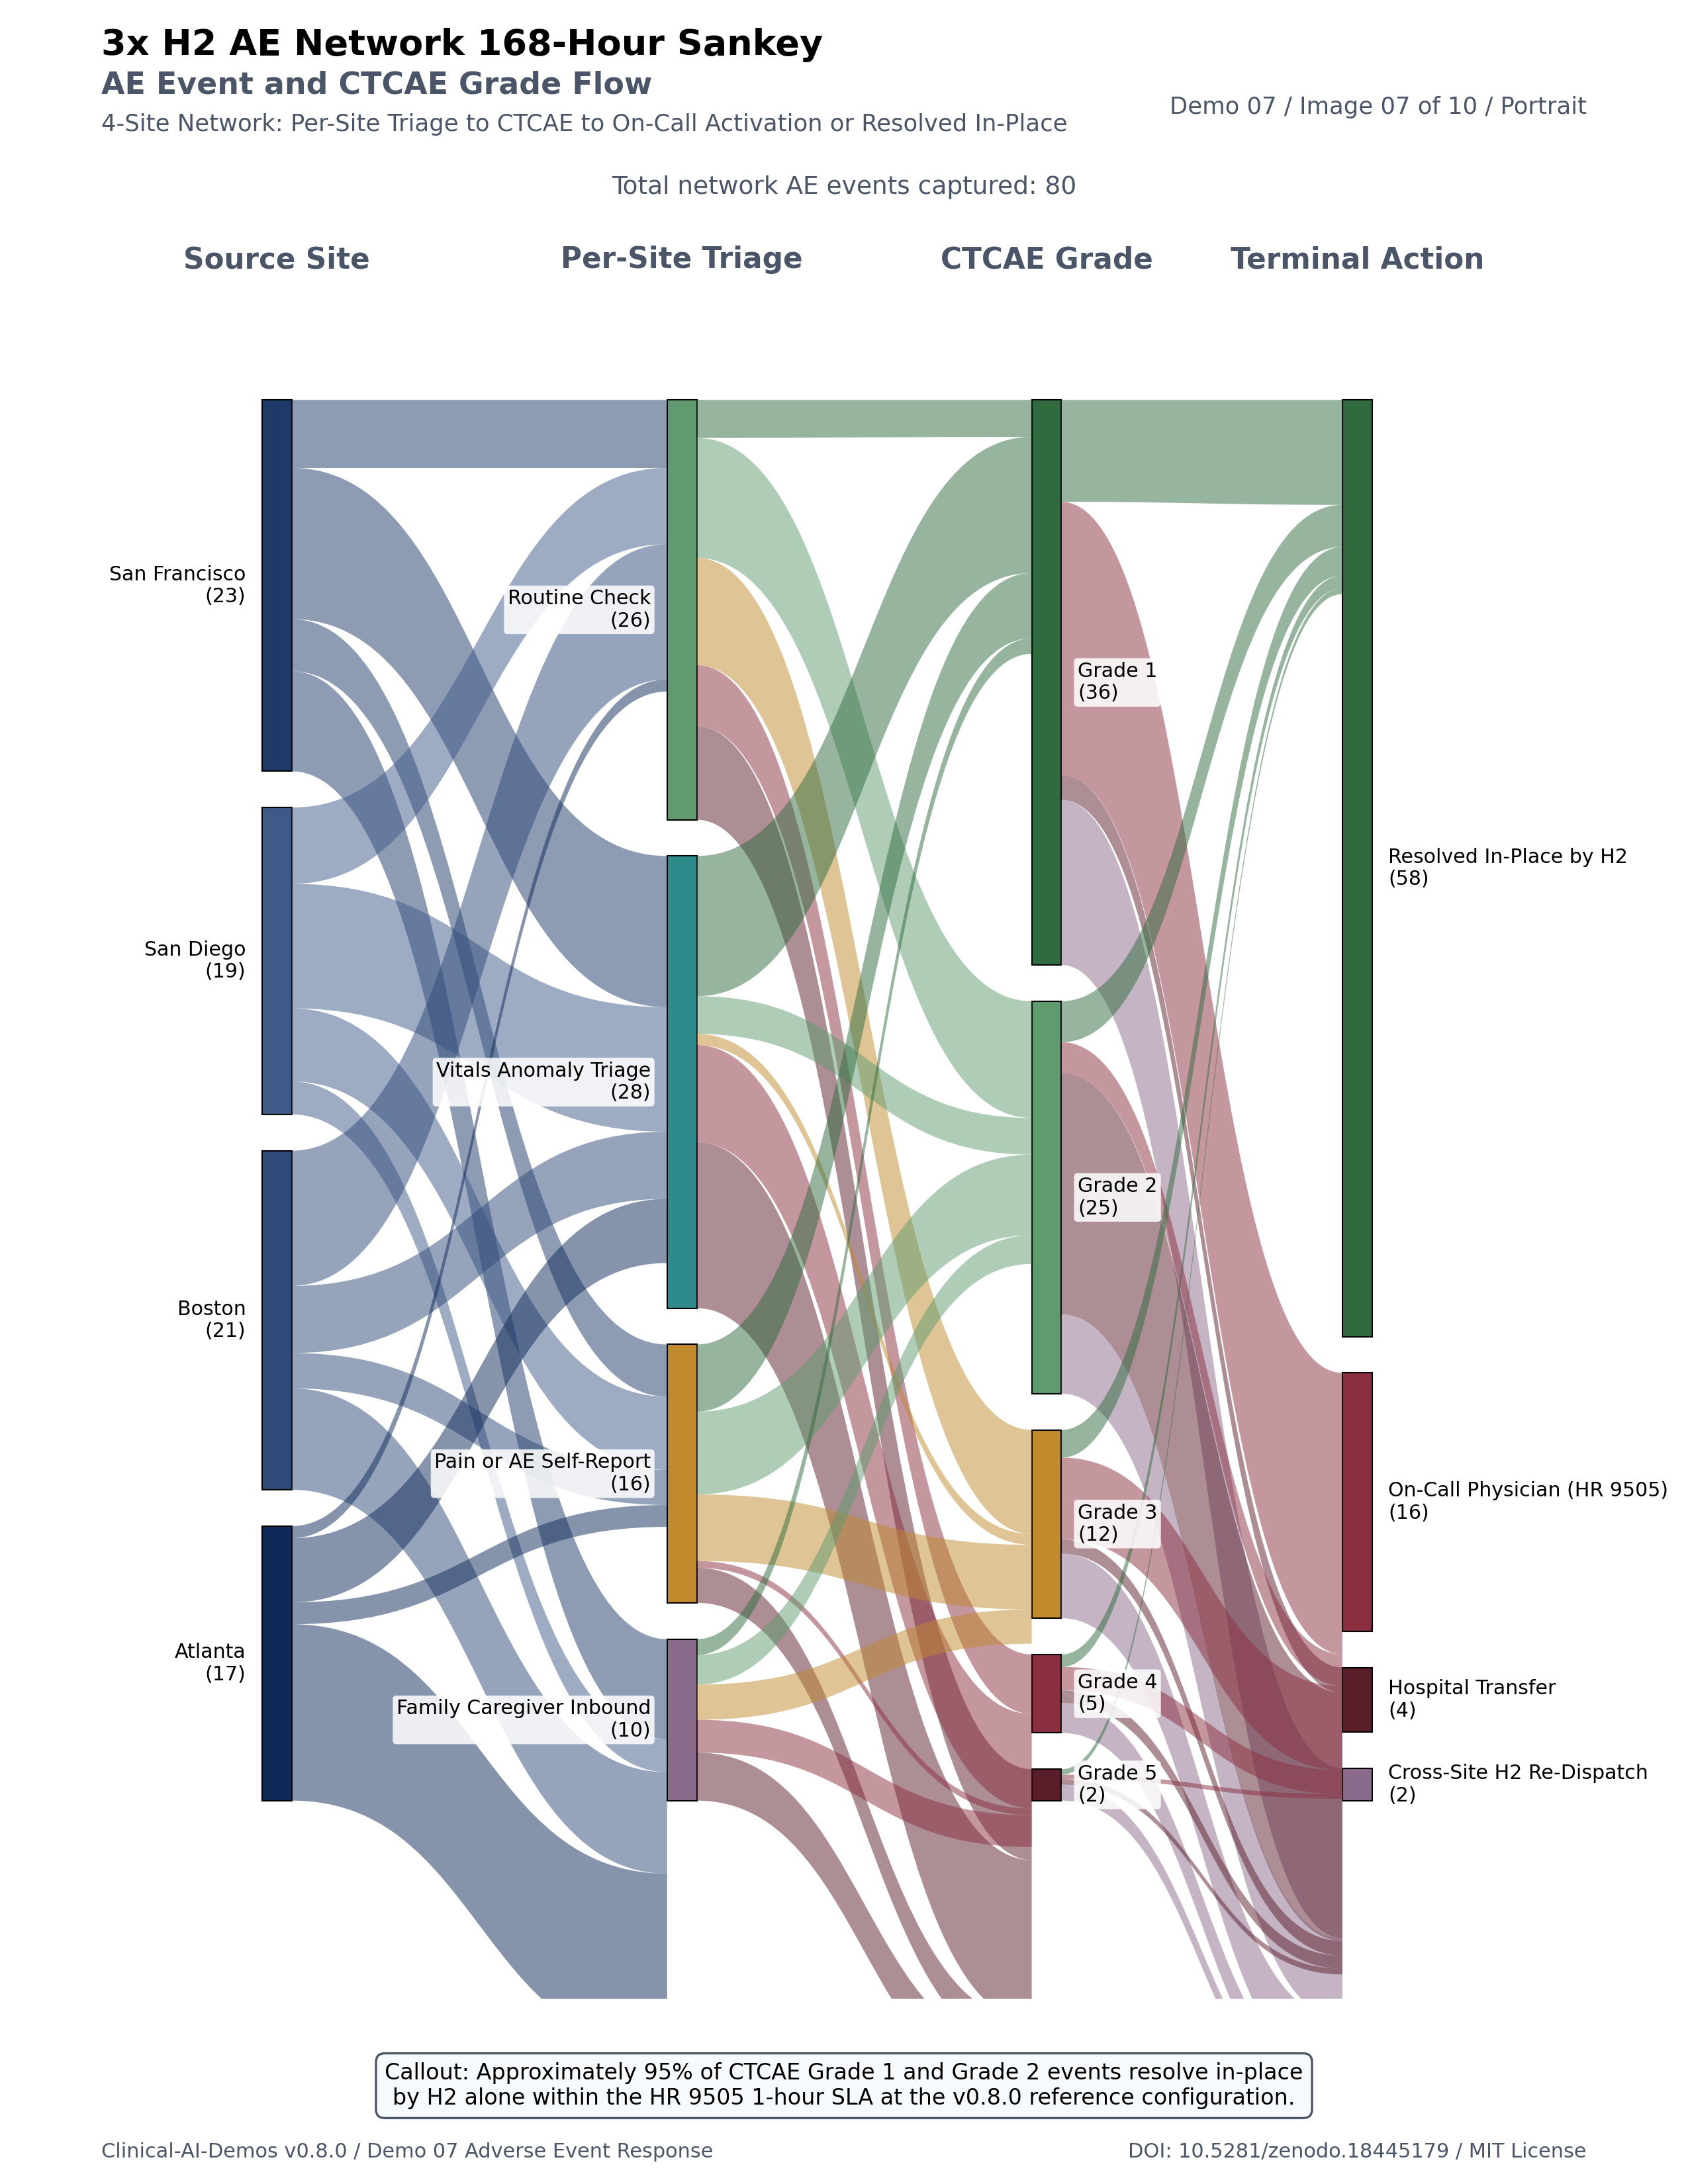

Source code (Python):
"""Image 07-07: AE Event and CTCAE Grade Sankey.

Letter portrait, 8.5 x 11.0 inches, 300 dpi. Sankey with 4 vertical levels:
AE source site to per-site Claude Opus triage to CTCAE grade to terminal
action. Flow widths proportional to event counts over a 168-hour cycle.
"""

from __future__ import annotations

import pathlib

import matplotlib

matplotlib.use("Agg")

import matplotlib.patches as mpatches
import matplotlib.path as mpath
import matplotlib.pyplot as plt
import numpy as np

PALETTE = {
    "deep_navy": "#1F3A68",
    "deep_navy_lt": "#3F5A88",
    "deep_navy_md": "#2F4A78",
    "deep_navy_dk": "#0F2A58",
    "teal": "#2E8B8B",
    "burgundy": "#8B2E3F",
    "burgundy_dk": "#5A1E2A",
    "gold": "#C18A2C",
    "forest_green": "#2F6B3E",
    "forest_green_lt": "#5F9B6E",
    "slate": "#4A5568",
    "mauve": "#8B6B8B",
    "light_gray": "#E2E8F0",
    "off_white": "#F7FAFC",
}


def sankey_link(ax, x0, y0_top, y0_bot, x1, y1_top, y1_bot, color, alpha=0.45):
    Path = mpath.Path
    verts = [
        (x0, y0_top),
        ((x0 + x1) / 2, y0_top),
        ((x0 + x1) / 2, y1_top),
        (x1, y1_top),
        (x1, y1_bot),
        ((x0 + x1) / 2, y1_bot),
        ((x0 + x1) / 2, y0_bot),
        (x0, y0_bot),
        (x0, y0_top),
    ]
    codes = [
        Path.MOVETO,
        Path.CURVE4,
        Path.CURVE4,
        Path.CURVE4,
        Path.LINETO,
        Path.CURVE4,
        Path.CURVE4,
        Path.CURVE4,
        Path.CLOSEPOLY,
    ]
    p = Path(verts, codes)
    ax.add_patch(mpatches.PathPatch(p, fc=color, ec="none", alpha=alpha))


def main(out_path: pathlib.Path) -> None:
    fig = plt.figure(figsize=(8.5, 11.0), facecolor="white")
    fig.text(
        0.06,
        0.975,
        "3x H2 AE Network 168-Hour Sankey",
        fontsize=13.0,
        ha="left",
        color="black",
        fontweight="bold",
    )
    fig.text(
        0.06,
        0.957,
        "AE Event and CTCAE Grade Flow",
        fontsize=11.0,
        ha="left",
        color=PALETTE["slate"],
        fontweight="bold",
    )
    fig.text(
        0.06,
        0.940,
        "4-Site Network: Per-Site Triage to CTCAE to On-Call Activation or Resolved In-Place",
        fontsize=8.5,
        ha="left",
        color=PALETTE["slate"],
    )
    fig.text(0.94, 0.948, "Demo 07 / Image 07 of 10 / Portrait", fontsize=8.5, ha="right", color=PALETTE["slate"])

    ax = fig.add_axes([0.02, 0.085, 0.96, 0.83])
    ax.set_xlim(0, 12)
    ax.set_ylim(0, 11)
    ax.set_axis_off()

    levels_x = [1.80, 4.80, 7.50, 9.80]
    level_titles = ["Source Site", "Per-Site Triage", "CTCAE Grade", "Terminal Action"]
    for x, title in zip(levels_x, level_titles):
        ax.text(x, 10.5, title, ha="center", fontsize=10.5, color=PALETTE["slate"], fontweight="bold")

    sources = [
        ("San Francisco", 23, PALETTE["deep_navy"]),
        ("San Diego", 19, PALETTE["deep_navy_lt"]),
        ("Boston", 21, PALETTE["deep_navy_md"]),
        ("Atlanta", 17, PALETTE["deep_navy_dk"]),
    ]
    triages = [
        ("Routine Check", 26, PALETTE["forest_green_lt"]),
        ("Vitals Anomaly Triage", 28, PALETTE["teal"]),
        ("Pain or AE Self-Report", 16, PALETTE["gold"]),
        ("Family Caregiver Inbound", 10, PALETTE["mauve"]),
    ]
    grades = [
        ("Grade 1", 36, PALETTE["forest_green"]),
        ("Grade 2", 25, PALETTE["forest_green_lt"]),
        ("Grade 3", 12, PALETTE["gold"]),
        ("Grade 4", 5, PALETTE["burgundy"]),
        ("Grade 5", 2, PALETTE["burgundy_dk"]),
    ]
    terminals = [
        ("Resolved In-Place by H2", 58, PALETTE["forest_green"]),
        ("On-Call Physician (HR 9505)", 16, PALETTE["burgundy"]),
        ("Hospital Transfer", 4, PALETTE["burgundy_dk"]),
        ("Cross-Site H2 Re-Dispatch", 2, PALETTE["mauve"]),
    ]

    total = sum(s[1] for s in sources)
    node_w = 0.22
    y_top = 9.7
    y_bot = 1.2
    gap = 0.22
    avail = y_top - y_bot

    def stack(items, x, label_side="left", label_offset=0.10):
        nodes = []
        size_sum = sum(it[1] for it in items)
        scale = (avail - gap * (len(items) - 1)) / size_sum
        y = y_top
        for name, sz, color in items:
            h = sz * scale
            ax.add_patch(plt.Rectangle((x - node_w / 2, y - h), node_w, h, fc=color, ec="black", lw=0.5))
            txt = f"{name}\n({sz})"
            bbox_dict = dict(boxstyle="round,pad=0.18", fc="white", ec="none", alpha=0.85)
            if label_side == "left":
                ax.text(
                    x - node_w / 2 - label_offset,
                    y - h / 2,
                    txt,
                    ha="right",
                    va="center",
                    fontsize=7.2,
                    color="black",
                    bbox=bbox_dict,
                )
            else:
                ax.text(
                    x + node_w / 2 + label_offset,
                    y - h / 2,
                    txt,
                    ha="left",
                    va="center",
                    fontsize=7.2,
                    color="black",
                    bbox=bbox_dict,
                )
            nodes.append({"name": name, "color": color, "y_top": y, "y_bot": y - h, "size": sz, "scale": scale})
            y -= h + gap
        return nodes

    s_nodes = stack(sources, levels_x[0], "left", 0.12)
    t_nodes = stack(triages, levels_x[1], "left", 0.12)
    g_nodes = stack(grades, levels_x[2], "right", 0.12)
    term_nodes = stack(terminals, levels_x[3], "right", 0.12)

    rng = np.random.default_rng(11)

    def make_link_matrix(src, dst):
        rows = []
        for s in src:
            base = rng.dirichlet([2.0] * len(dst))
            rows.append(np.array([min(s["size"], v * s["size"]) for v in base]))
        mat = np.array(rows)
        mat = mat * (np.array([s["size"] for s in src])[:, None] / mat.sum(axis=1, keepdims=True))
        return mat

    def draw_layer(src_nodes, dst_nodes, x_left, x_right, color_src=True):
        mat = make_link_matrix(src_nodes, dst_nodes)
        src_used = [s["y_top"] for s in src_nodes]
        dst_used = [d["y_top"] for d in dst_nodes]
        for i, s in enumerate(src_nodes):
            for j, d in enumerate(dst_nodes):
                v = mat[i, j]
                h_src = v * s["scale"]
                h_dst = v * d["scale"]
                if h_src < 0.005:
                    continue
                color = s["color"] if color_src else d["color"]
                sankey_link(
                    ax,
                    x_left + node_w / 2,
                    src_used[i],
                    src_used[i] - h_src,
                    x_right - node_w / 2,
                    dst_used[j],
                    dst_used[j] - h_dst,
                    color=color,
                    alpha=0.50,
                )
                src_used[i] -= h_src
                dst_used[j] -= h_dst

    draw_layer(s_nodes, t_nodes, levels_x[0], levels_x[1], color_src=True)
    draw_layer(t_nodes, g_nodes, levels_x[1], levels_x[2], color_src=False)
    draw_layer(g_nodes, term_nodes, levels_x[2], levels_x[3], color_src=False)

    callout = (
        "Callout: Approximately 95% of CTCAE Grade 1 and Grade 2 events resolve in-place\n"
        "by H2 alone within the HR 9505 1-hour SLA at the v0.8.0 reference configuration."
    )
    fig.text(
        0.5,
        0.045,
        callout,
        fontsize=8.0,
        color="black",
        ha="center",
        va="center",
        bbox=dict(boxstyle="round,pad=0.40", fc=PALETTE["off_white"], ec=PALETTE["slate"], lw=0.8),
    )

    ax.text(6.0, 10.95, f"Total network AE events captured: {total}", ha="center", fontsize=9.0, color=PALETTE["slate"])

    fig.text(
        0.06,
        0.012,
        "Clinical-AI-Demos v0.8.0 / Demo 07 Adverse Event Response",
        fontsize=7.3,
        ha="left",
        color=PALETTE["slate"],
    )
    fig.text(
        0.94, 0.012, "DOI: 10.5281/zenodo.18445179 / MIT License", fontsize=7.3, ha="right", color=PALETTE["slate"]
    )

    fig.savefig(out_path, dpi=300, facecolor="white")
    plt.close(fig)


if __name__ == "__main__":
    out = pathlib.Path(__file__).with_suffix(".png")
    main(out)
    print(f"Saved {out}")
